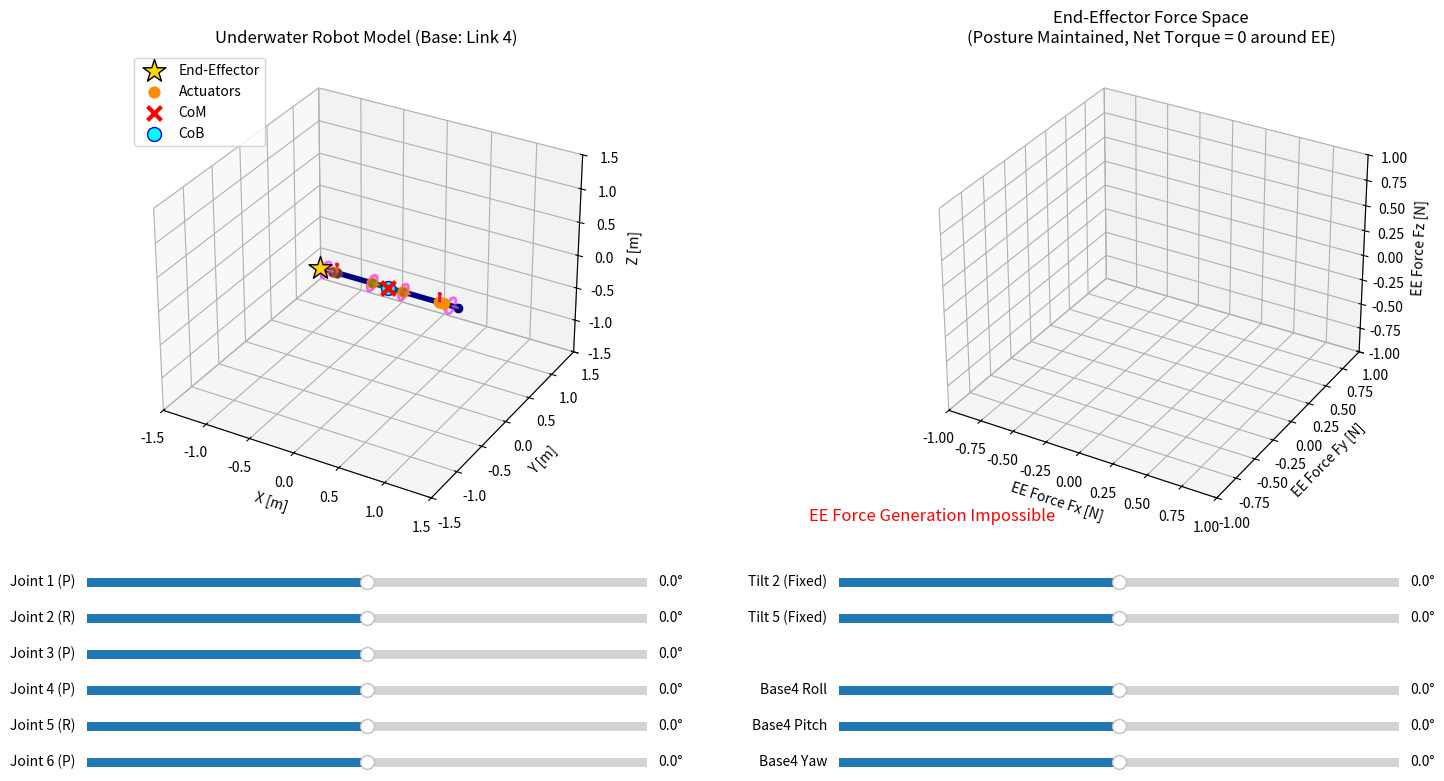

The script that saved this image:
import numpy as np
import matplotlib.pyplot as plt
from matplotlib.widgets import Slider
from scipy.spatial import ConvexHull
from scipy.optimize import linprog

# ==========================================
# 1. 物理パラメータ・構成設定 (仕様そのまま)
# ==========================================
# 7リンクのパラメータ: 長さ[m], 質量[kg], 体積[m^3]
link_lengths = [0.15, 0.05, 0.40, 0.35, 0.40, 0.05, 0.15]
link_masses  = [0.3, 0.3, 0.2, 2.5, 0.3, 0.3, 0.3]
link_volumes = [0.0008, 0.0005, 0.0005, 0.0030, 0.0005, 0.0005, 0.0008] 

# 6関節のパラメータ (順序: P, R, P, P, R, P)
joint_types = ['P', 'R', 'P', 'P', 'R', 'P']
actuator_masses = [0.5, 0.5, 0.5, 0.5, 0.5, 0.5] 
joint_limits = [(-135, 135), (-180, 180), (-90, 90), (-90, 90), (-180, 180), (-135, 135)] 

# スラスターパラメータ (6個)
max_thrust = 15.0   
sigma = 0.0036      
thruster_directions = [1, -1, 1, -1, 1, -1] 

# 各スラスターの属するリンク
belonging_links = [0, 2, 2, 4, 4, 6] 

# 環境定数
rho_water = 1000.0  
g_const = 9.81      

def rot_y(rad):
    c, s = np.cos(rad), np.sin(rad)
    return np.array([[c, 0, s], [0, 1, 0], [-s, 0, c]])

def rot_z(rad):
    c, s = np.cos(rad), np.sin(rad)
    return np.array([[c, -s, 0], [s, c, 0], [0, 0, 1]])

def rot_x(rad):
    c, s = np.cos(rad), np.sin(rad)
    return np.array([[1, 0, 0], [0, c, -s], [0, s, c]])

def rot_rpy(r, p, y):
    return rot_z(y) @ rot_y(p) @ rot_x(r)

# ==========================================
# 2. 運動学 & 物理特性計算コア
# ==========================================
def update_kinematics(joint_angles, base_rpy):
    tmp_link_frames = []
    tmp_joint_positions = []
    tmp_link_centers = []
    
    R = np.eye(3)
    P = np.array([0.0, 0.0, 0.0])
    
    for i in range(7):
        tmp_link_frames.append((R.copy(), P.copy()))
        P_center = P + R @ np.array([link_lengths[i]/2.0, 0, 0])
        tmp_link_centers.append(P_center)
        
        if i < 6:
            P_joint = P + R @ np.array([link_lengths[i], 0, 0])
            tmp_joint_positions.append(P_joint)
            
            theta = joint_angles[i]
            if joint_types[i] == 'P': R_j = rot_y(theta)
            elif joint_types[i] == 'R': R_j = rot_x(theta)
            else: R_j = rot_z(theta)
            R = R @ R_j
            P = P_joint.copy()
            
    R_link4_tmp, P_link4_tmp = tmp_link_frames[3]
    R_base_desired = rot_rpy(base_rpy[0], base_rpy[1], base_rpy[2])
    
    R_global = R_base_desired @ R_link4_tmp.T
    P_global = - R_global @ P_link4_tmp
    
    link_frames = []
    link_centers = []
    joint_positions = []
    
    for i in range(7):
        R_orig, P_orig = tmp_link_frames[i]
        R_new = R_global @ R_orig
        P_new = P_global + R_global @ P_orig
        link_frames.append((R_new, P_new))
        link_centers.append(P_global + R_global @ tmp_link_centers[i])
        
    for i in range(6):
        joint_positions.append(P_global + R_global @ tmp_joint_positions[i])

    total_mass = sum(link_masses) + sum(actuator_masses)
    com_num = np.zeros(3)
    for i in range(7): com_num += link_masses[i] * link_centers[i]
    for j in range(6): com_num += actuator_masses[j] * joint_positions[j]
    r_CoM = com_num / total_mass
    
    total_volume = sum(link_volumes)
    cob_num = np.zeros(3)
    for i in range(7): cob_num += link_volumes[i] * link_centers[i]
    r_CoB = cob_num / total_volume
    
    # ★ 変更点：重力と浮力を個別のベクトルとして抽出
    F_g = np.array([0, 0, -total_mass * g_const])
    F_b = np.array([0, 0, rho_water * g_const * total_volume])
    
    thruster_positions = []
    loc_positions = [
        np.array([link_lengths[0]/2.0, 0, 0]),  # T1
        np.array([0, 0, 0]),                    # T2
        np.array([link_lengths[2], 0, 0]),      # T3
        np.array([0, 0, 0]),                    # T4
        np.array([link_lengths[4], 0, 0]),      # T5
        np.array([link_lengths[6]/2.0, 0, 0])   # T6
    ]
    
    for k in range(6):
        l_idx = belonging_links[k]
        R_l, P_l = link_frames[l_idx]
        thruster_positions.append(P_l + R_l @ loc_positions[k])
        
    return link_frames, joint_positions, r_CoM, r_CoB, F_g, F_b, np.array(thruster_positions)

# ★ 変更点：エンドエフェクタ先端(EE)を基準とした力空間の計算
def compute_ee_force_space(r_CoM, r_CoB, link_frames, thr_pos, t2_angle, t5_angle, F_g, F_b):
    num_divs = 12
    var_tilt_k = [0, 2, 3, 5] 
    
    num_vars = len(var_tilt_k) * num_divs + 2 
    F_matrix = np.zeros((3, num_vars))
    M_matrix_ee = np.zeros((3, num_vars)) # ★ 重心ではなくエンドエフェクタ回りのモーメント
    A_ub = np.zeros((len(var_tilt_k), num_vars))
    b_ub = np.ones(len(var_tilt_k))
    bounds = []
    
    var_idx = 0
    ub_idx = 0
    
    # エンドエフェクタ（1番目のリンクの始端）の座標を取得
    P_ee = link_frames[0][1]
    
    for k in range(6):
        l_idx = belonging_links[k]
        R_l, _ = link_frames[l_idx]
        
        # モーメントアームの基準をEEに変更
        p_vec_ee = thr_pos[k] - P_ee 
        
        if k in var_tilt_k:
            for i in range(num_divs):
                phi = 2 * np.pi * i / num_divs
                n_local = np.array([0, -np.sin(phi), np.cos(phi)])
                n_global = R_l @ n_local
                
                F_vec = max_thrust * n_global
                # EE回りのモーメントとして計算
                M_vec = np.cross(p_vec_ee, F_vec) + sigma * thruster_directions[k] * F_vec
                
                F_matrix[:, var_idx] = F_vec
                M_matrix_ee[:, var_idx] = M_vec
                A_ub[ub_idx, var_idx] = 1.0 
                bounds.append((0, 1.0))
                var_idx += 1
            ub_idx += 1
        else:
            tilt = t2_angle if k == 1 else t5_angle
            n_local = rot_x(tilt) @ np.array([0, 0, 1])
            n_global = R_l @ n_local
            
            F_unit = n_global
            M_unit = np.cross(p_vec_ee, F_unit) + sigma * thruster_directions[k] * F_unit
            
            F_matrix[:, var_idx] = F_unit
            M_matrix_ee[:, var_idx] = M_unit
            bounds.append((-max_thrust, max_thrust)) 
            var_idx += 1
            
    # ★ EE回りでの環境モーメント（重力・浮力がEEに対して生む回転力）
    tau_env_ee = np.cross(r_CoM - P_ee, F_g) + np.cross(r_CoB - P_ee, F_b)
    
    # 制約条件：EE回りのモーメント合計がゼロになること（姿勢を維持する条件）
    A_eq = M_matrix_ee
    b_eq = -tau_env_ee
    F_env = F_g + F_b
    
    n_phi, n_theta = 14, 7
    phi_vals = np.linspace(0, 2*np.pi, n_phi)
    theta_vals = np.linspace(-np.pi/2, np.pi/2, n_theta)
    force_points = []
    
    for phi in phi_vals:
        for theta in theta_vals:
            n_f = np.array([np.cos(theta)*np.cos(phi), np.cos(theta)*np.sin(phi), np.sin(theta)])
            c = - F_matrix.T @ n_f 
            
            res = linprog(c, A_eq=A_eq, b_eq=b_eq, A_ub=A_ub, b_ub=b_ub, bounds=bounds, method='highs')
            if res.success:
                F_net = F_matrix @ res.x + F_env
                force_points.append(F_net)
                
    if len(force_points) < 4: return None
    force_points = np.unique(np.round(force_points, 5), axis=0)
    if len(force_points) < 4: return None
    
    try:
        return ConvexHull(force_points)
    except:
        return None

# ==========================================
# 3. GUI & 可視化システム
# ==========================================
fig = plt.figure(figsize=(16, 9))
plt.subplots_adjust(bottom=0.35, left=0.05, right=0.95, wspace=0.2)

ax_robot = fig.add_subplot(121, projection='3d')
ax_force = fig.add_subplot(122, projection='3d')

sliders_j = []
for i in range(6):
    ax_sj = plt.axes([0.08, 0.28 - i*0.04, 0.35, 0.02])
    lim = joint_limits[i]
    sliders_j.append(Slider(ax_sj, f'Joint {i+1} ({joint_types[i]})', lim[0], lim[1], valinit=0.0, valfmt='%1.1f°'))
    
ax_t2 = plt.axes([0.55, 0.28, 0.35, 0.02])
slider_t2 = Slider(ax_t2, 'Tilt 2 (Fixed)', -180.0, 180.0, valinit=0.0, valfmt='%1.1f°')
ax_t5 = plt.axes([0.55, 0.24, 0.35, 0.02])
slider_t5 = Slider(ax_t5, 'Tilt 5 (Fixed)', -180.0, 180.0, valinit=0.0, valfmt='%1.1f°')

ax_r = plt.axes([0.55, 0.16, 0.35, 0.02])
slider_roll = Slider(ax_r, 'Base4 Roll', -180.0, 180.0, valinit=0.0, valfmt='%1.1f°')
ax_p = plt.axes([0.55, 0.12, 0.35, 0.02])
slider_pitch = Slider(ax_p, 'Base4 Pitch', -180.0, 180.0, valinit=0.0, valfmt='%1.1f°')
ax_y = plt.axes([0.55, 0.08, 0.35, 0.02])
slider_yaw = Slider(ax_y, 'Base4 Yaw', -180.0, 180.0, valinit=0.0, valfmt='%1.1f°')

def draw_scene(val=None):
    ax_robot.cla()
    ax_force.cla()
    
    j_angles = [np.radians(s.val) for s in sliders_j]
    t2_angle = np.radians(slider_t2.val)
    t5_angle = np.radians(slider_t5.val)
    base_rpy = [np.radians(slider_roll.val), np.radians(slider_pitch.val), np.radians(slider_yaw.val)]
    
    link_frames, j_pos, r_CoM, r_CoB, F_g, F_b, thr_pos = update_kinematics(j_angles, base_rpy)
    hull = compute_ee_force_space(r_CoM, r_CoB, link_frames, thr_pos, t2_angle, t5_angle, F_g, F_b)
    
    # --- 左画面: ロボットモデル ---
    for i in range(7):
        R_l, P_l = link_frames[i]
        P_end = P_l + R_l @ np.array([link_lengths[i], 0, 0])
        color = 'darkgreen' if i == 3 else 'navy'
        ax_robot.plot([P_l[0], P_end[0]], [P_l[1], P_end[1]], [P_l[2], P_end[2]], 'o-', color=color, lw=4, ms=6)
    
    # ★ エンドエフェクタ(1番目リンクの先端)を金色の星マークで強調表示
    P_ee = link_frames[0][1]
    ax_robot.scatter(P_ee[0], P_ee[1], P_ee[2], color='gold', marker='*', s=300, edgecolors='black', label='End-Effector', zorder=5)
    
    if len(j_pos) > 0:
        j_pos = np.array(j_pos)
        ax_robot.scatter(j_pos[:,0], j_pos[:,1], j_pos[:,2], color='darkorange', s=60, label='Actuators')
        
    ax_robot.scatter(r_CoM[0], r_CoM[1], r_CoM[2], color='red', marker='x', s=100, lw=3, label='CoM')
    ax_robot.scatter(r_CoB[0], r_CoB[1], r_CoB[2], color='cyan', marker='o', s=100, edgecolors='b', label='CoB')
    
    var_tilt_k = [0, 2, 3, 5]
    for k in range(6):
        R_l, P_l = link_frames[belonging_links[k]]
        pos = thr_pos[k]
        
        if k in var_tilt_k:
            circle_pts = []
            for i in range(13):
                phi = 2 * np.pi * i / 12
                n_loc = np.array([0, -np.sin(phi), np.cos(phi)])
                n_glob = R_l @ n_loc
                circle_pts.append(pos + n_glob * 0.1)
            circle_pts = np.array(circle_pts)
            ax_robot.plot(circle_pts[:,0], circle_pts[:,1], circle_pts[:,2], color='magenta', alpha=0.6, lw=2)
            
            x_axis = R_l @ np.array([1, 0, 0])
            ax_robot.quiver(pos[0], pos[1], pos[2], x_axis[0], x_axis[1], x_axis[2], length=0.08, color='gray', lw=1)
        else:
            tilt = t2_angle if k == 1 else t5_angle
            n_loc = rot_x(tilt) @ np.array([0, 0, 1])
            n_glob = R_l @ n_loc
            ax_robot.quiver(pos[0], pos[1], pos[2], n_glob[0], n_glob[1], n_glob[2], length=0.15, color='crimson', lw=2)
            
    ax_robot.set_title("Underwater Robot Model (Base: Link 4)")
    ax_robot.set_xlabel("X [m]"), ax_robot.set_ylabel("Y [m]"), ax_robot.set_zlabel("Z [m]")
    ax_robot.set_xlim(-1.5, 1.5), ax_robot.set_ylim(-1.5, 1.5), ax_robot.set_zlim(-1.5, 1.5)
    ax_robot.grid(True)
    ax_robot.legend(loc='upper left')
    
    # --- 右画面: エンドエフェクタ力空間 ---
    if hull is not None:
        ax_force.plot_trisurf(hull.points[:, 0], hull.points[:, 1], hull.points[:, 2],
                               triangles=hull.simplices, alpha=0.4, color='orange', edgecolor='chocolate', linewidth=0.5)
        ax_force.scatter(hull.points[:, 0], hull.points[:, 1], hull.points[:, 2], s=10, color='darkorange')
        ax_force.scatter(0, 0, 0, color='magenta', marker='*', s=150, label='Net Zero Force')
        ax_force.legend()
        
        pts = hull.points
        max_range = np.array([pts[:,0].max()-pts[:,0].min(), pts[:,1].max()-pts[:,1].min(), pts[:,2].max()-pts[:,2].min()]).max() / 2.0 + 0.1
        mid_x, mid_y, mid_z = (pts[:,0].max()+pts[:,0].min())*0.5, (pts[:,1].max()+pts[:,1].min())*0.5, (pts[:,2].max()+pts[:,2].min())*0.5
        ax_force.set_xlim(mid_x - max_range, mid_x + max_range)
        ax_force.set_ylim(mid_y - max_range, mid_y + max_range)
        ax_force.set_zlim(mid_z - max_range, mid_z + max_range)
    else:
        ax_force.text(0.5, 0.5, 0.5, "EE Force Generation Impossible", color='red', ha='center', va='center', fontsize=12, transform=ax_force.transAxes)
        ax_force.set_xlim(-1, 1), ax_force.set_ylim(-1, 1), ax_force.set_zlim(-1, 1)

    ax_force.set_title("End-Effector Force Space\n(Posture Maintained, Net Torque = 0 around EE)")
    ax_force.set_xlabel("EE Force Fx [N]"), ax_force.set_ylabel("EE Force Fy [N]"), ax_force.set_zlabel("EE Force Fz [N]")
    
    fig.canvas.draw_idle()

for s in sliders_j: s.on_changed(draw_scene)
slider_t2.on_changed(draw_scene)
slider_t5.on_changed(draw_scene)
slider_roll.on_changed(draw_scene)
slider_pitch.on_changed(draw_scene)
slider_yaw.on_changed(draw_scene)

draw_scene()
plt.show()
